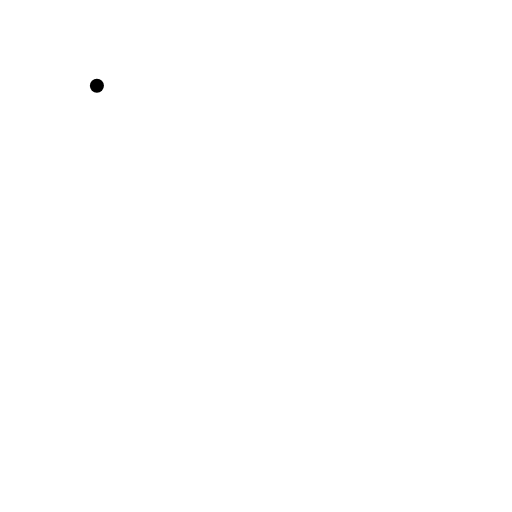
t = 0.00 s
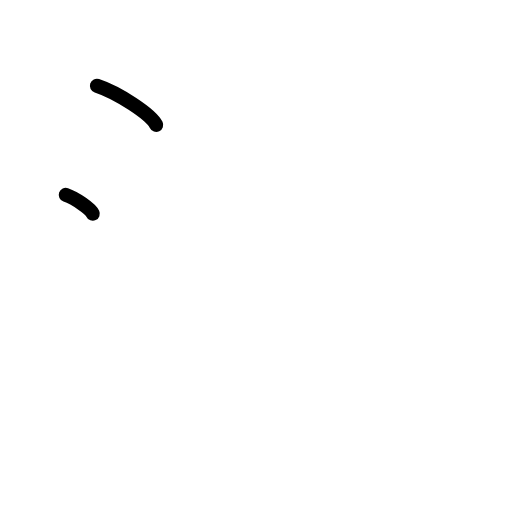
t = 1.50 s
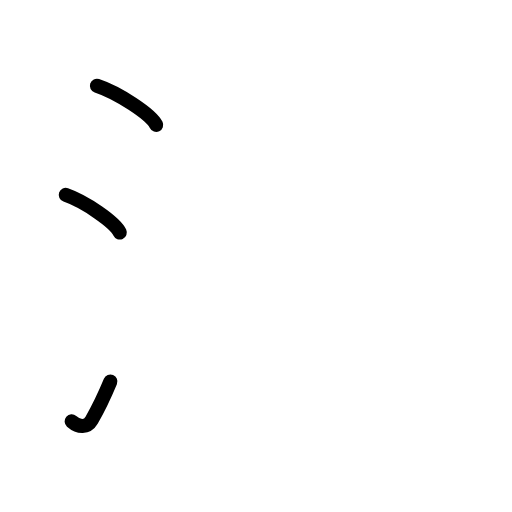
t = 2.75 s
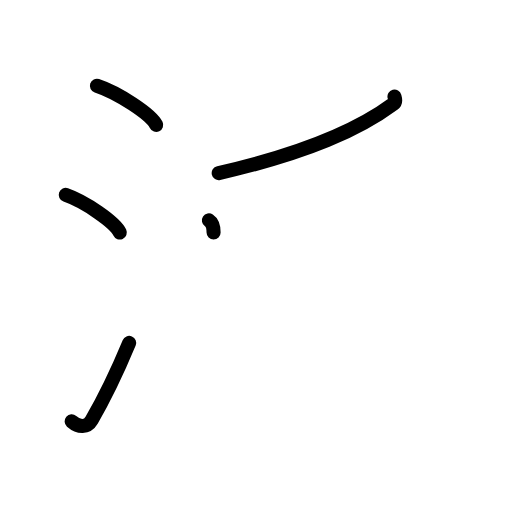
t = 4.19 s
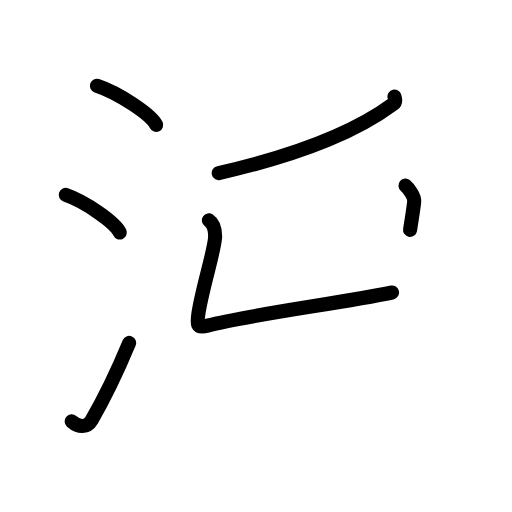
t = 5.63 s
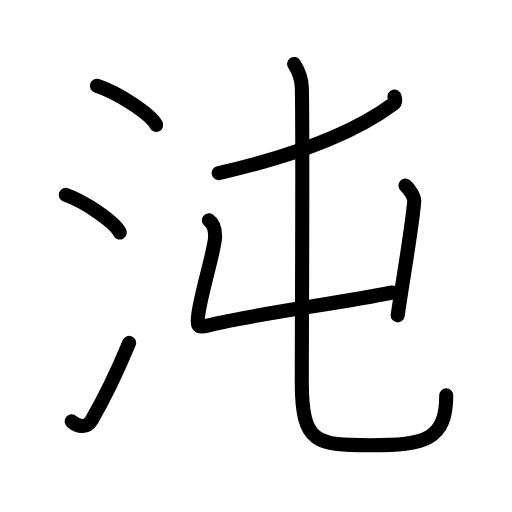
t = 7.00 s

The animated SVG that drew these frames (rendered in a browser with its animation timeline set to each time). Animation: 21 SMIL elements (animate=21); one cycle of 7.00 s.

<?xml version="1.0" encoding="UTF-8"?>
<!--
AniKanjiVG is licensed by CC-BY-SA Paul C. Sommerhoff (https://bitbucket.org/sommerhoff/anikanjivg).
AniKanjiVG uses KanjiVG which is licensed by CC-BY-SA Ulrich Apel (http://kanjivg.tagaini.net).
See also http://creativecommons.org/licenses/by-sa/3.0/
-->
<svg xmlns:kvg='http://kanjivg.tagaini.net' xmlns='http://www.w3.org/2000/svg' width='109' height='109' viewBox='0 0 109 109' style='fill:none;stroke:#000000;stroke-width:3;stroke-linecap:round;stroke-linejoin:round;' id="kvg:kanji_06c8c"><g id="kvg:06c8c" kvg:element="沌"><g id="kvg:06c8c-g1" kvg:element="氵" kvg:variant="true" kvg:original="水" kvg:position="left" kvg:radical="general"><path id="kvg:06c8c-s1" kvg:type="㇔" d="M20.63,18.25c4.45,1.47,11.5,6.05,12.62,8.34"><animate attributeName="d" begin="0.0s" dur="1.0s" from="M20.63,18.25C20.63,18.25,20.63,18.25,20.63,18.25" to="M20.63,18.25c4.45,1.47,11.5,6.05,12.62,8.34" />
</path>
<path id="kvg:06c8c-s2" kvg:type="㇔" d="M14,41.5c4.06,1.41,10.48,5.8,11.5,8"><animate attributeName="d" begin="1.0s" dur="1.0s" from="M14,41.5C14,41.5,14,41.5,14,41.5" to="M14,41.5c4.06,1.41,10.48,5.8,11.5,8" />
<animate attributeName="d" begin="0s" dur="1.0s" from="M-100,-100" to="M-100,-100" />
</path>
<path id="kvg:06c8c-s3" kvg:type="㇀" d="M15.25,89.71c1.5,1.31,3.31,1.36,4.25-0.25C22.25,84.75,25,79,27.5,73"><animate attributeName="d" begin="2.0s" dur="0.5s" from="M15.25,89.71C15.25,89.71,15.25,89.71,15.25,89.71" to="M15.25,89.71c1.5,1.31,3.31,1.36,4.25-0.25" />
<animate attributeName="d" begin="2.5s" dur="0.5s" from="M15.25,89.71c1.5,1.31,3.31,1.36,4.25-0.25c0,0,0,0,0,0,0" to="M15.25,89.71c1.5,1.31,3.31,1.36,4.25-0.25C22.25,84.75,25,79,27.5,73" />
<animate attributeName="d" begin="0s" dur="2.0s" from="M-100,-100" to="M-100,-100" />
</path>
</g>
<g id="kvg:06c8c-g2" kvg:element="屯" kvg:position="right"><g id="kvg:06c8c-g3" kvg:element="丿"><path id="kvg:06c8c-s4" kvg:type="㇒" d="M83.98,20.54c0.1,0.38,0.39,1.11-0.2,1.54c-7.32,5.42-18.14,10.4-37.22,14.77"><animate attributeName="d" begin="3.0s" dur="0.5s" from="M83.98,20.54C83.98,20.54,83.98,20.54,83.98,20.54" to="M83.98,20.54c0.1,0.38,0.39,1.11-0.2,1.54" />
<animate attributeName="d" begin="3.5s" dur="0.5s" from="M83.98,20.54c0.1,0.38,0.39,1.11-0.2,1.54c0,0,0,0,0,0,0" to="M83.98,20.54c0.1,0.38,0.39,1.11-0.2,1.54c-7.32,5.42-18.14,10.4-37.22,14.77" />
<animate attributeName="d" begin="0s" dur="3.0s" from="M-100,-100" to="M-100,-100" />
</path>
</g>
<g id="kvg:06c8c-g4" kvg:element="屮" kvg:variant="true"><g id="kvg:06c8c-g5" kvg:element="凵"><path id="kvg:06c8c-s5" kvg:type="㇗a" d="M44.47,46.92c0.51,0.34,1.32,1.28,1.33,3.42c0.01,2.48-2.79,11.17-3.54,16.3c-0.33,2.24-0.54,3.34,1.9,2.69c8.88-2.34,28.6-4.82,39.3-7.06"><animate attributeName="d" begin="4.0s" dur="0.25s" from="M44.47,46.92C44.47,46.92,44.47,46.92,44.47,46.92" to="M44.47,46.92c0.51,0.34,1.32,1.28,1.33,3.42" />
<animate attributeName="d" begin="4.25s" dur="0.25s" from="M44.47,46.92c0.51,0.34,1.32,1.28,1.33,3.42c0,0,0,0,0,0,0" to="M44.47,46.92c0.51,0.34,1.32,1.28,1.33,3.42c0.01,2.48-2.79,11.17-3.54,16.3" />
<animate attributeName="d" begin="4.5s" dur="0.25s" from="M44.47,46.92c0.51,0.34,1.32,1.28,1.33,3.42c0.01,2.48-2.79,11.17-3.54,16.3c0,0,0,0,0,0,0" to="M44.47,46.92c0.51,0.34,1.32,1.28,1.33,3.42c0.01,2.48-2.79,11.17-3.54,16.3c-0.33,2.24-0.54,3.34,1.9,2.69" />
<animate attributeName="d" begin="4.75s" dur="0.25s" from="M44.47,46.92c0.51,0.34,1.32,1.28,1.33,3.42c0.01,2.48-2.79,11.17-3.54,16.3c-0.33,2.24-0.54,3.34,1.9,2.69c0,0,0,0,0,0,0" to="M44.47,46.92c0.51,0.34,1.32,1.28,1.33,3.42c0.01,2.48-2.79,11.17-3.54,16.3c-0.33,2.24-0.54,3.34,1.9,2.69c8.88-2.34,28.6-4.82,39.3-7.06" />
<animate attributeName="d" begin="0s" dur="4.0s" from="M-100,-100" to="M-100,-100" />
</path>
<path id="kvg:06c8c-s6" kvg:type="㇑" d="M86.32,39.52c0.62,0.52,1.95,2.22,1.86,3.36c-0.42,5.27-2.11,14.7-3.52,24.26"><animate attributeName="d" begin="5.0s" dur="0.5s" from="M86.32,39.52C86.32,39.52,86.32,39.52,86.32,39.52" to="M86.32,39.52c0.62,0.52,1.95,2.22,1.86,3.36" />
<animate attributeName="d" begin="5.5s" dur="0.5s" from="M86.32,39.52c0.62,0.52,1.95,2.22,1.86,3.36c0,0,0,0,0,0,0" to="M86.32,39.52c0.62,0.52,1.95,2.22,1.86,3.36c-0.42,5.27-2.11,14.7-3.52,24.26" />
<animate attributeName="d" begin="0s" dur="5.0s" from="M-100,-100" to="M-100,-100" />
</path>
</g>
<g id="kvg:06c8c-g6" kvg:element="丿" kvg:variant="true"><path id="kvg:06c8c-s7" kvg:type="㇟" d="M62.62,13.62c0.89,1.38,1.59,3.01,1.64,5.14c0.24,9.5-0.01,49.54-0.01,62.64s3.18,13.38,14.66,13.38C90.39,94.77,95,93.7,95,84.18"><animate attributeName="d" begin="6.0s" dur="0.3333333333333333s" from="M62.62,13.62C62.62,13.62,62.62,13.62,62.62,13.62" to="M62.62,13.62c0.89,1.38,1.59,3.01,1.64,5.14" />
<animate attributeName="d" begin="6.333333333333333s" dur="0.3333333333333333s" from="M62.62,13.62c0.89,1.38,1.59,3.01,1.64,5.14c0,0,0,0,0,0,0" to="M62.62,13.62c0.89,1.38,1.59,3.01,1.64,5.14c0.24,9.5-0.01,49.54-0.01,62.64s3.18,13.38,14.66,13.38" />
<animate attributeName="d" begin="6.666666666666667s" dur="0.3333333333333333s" from="M62.62,13.62c0.89,1.38,1.59,3.01,1.64,5.14c0.24,9.5-0.01,49.54-0.01,62.64s3.18,13.38,14.66,13.38c0,0,0,0,0,0,0" to="M62.62,13.62c0.89,1.38,1.59,3.01,1.64,5.14c0.24,9.5-0.01,49.54-0.01,62.64s3.18,13.38,14.66,13.38C90.39,94.77,95,93.7,95,84.18" />
<animate attributeName="d" begin="0s" dur="6.0s" from="M-100,-100" to="M-100,-100" />
</path>
</g>
</g>
</g>
</g>
</svg>
